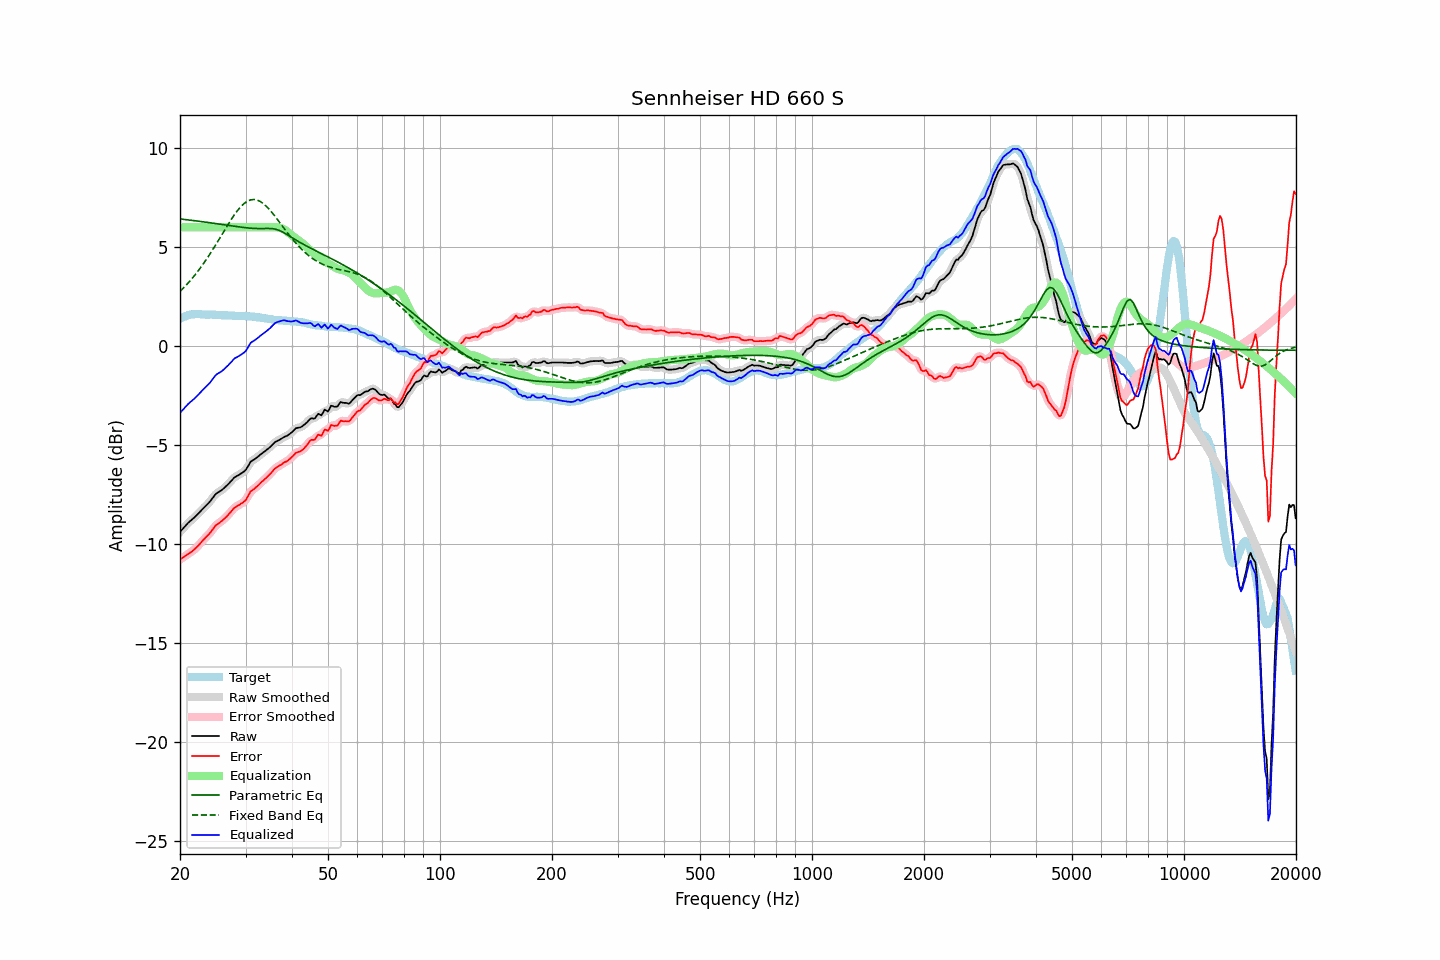

The file beside this chart, header and first rows:
frequency, raw, error, smoothed, error_smoothed, equalization, parametric_eq, fixed_band_eq, equalized_raw, equalized_smoothed, target
20.00, -9.37, -10.77, -9.38, -10.77, 6.00, 6.42, 2.76, -3.37, -3.38, 1.39
20.20, -9.28, -10.72, -9.28, -10.71, 6.00, 6.41, 2.84, -3.28, -3.28, 1.43
20.40, -9.19, -10.67, -9.19, -10.66, 6.00, 6.40, 2.92, -3.19, -3.19, 1.47
20.61, -9.11, -10.60, -9.10, -10.60, 6.00, 6.39, 3.01, -3.11, -3.10, 1.49
20.81, -9.01, -10.54, -9.01, -10.55, 6.00, 6.38, 3.09, -3.01, -3.01, 1.53
21.02, -8.92, -10.49, -8.93, -10.49, 6.00, 6.37, 3.18, -2.92, -2.93, 1.57
21.23, -8.85, -10.43, -8.85, -10.44, 6.00, 6.36, 3.27, -2.85, -2.85, 1.58
21.44, -8.78, -10.38, -8.78, -10.38, 6.00, 6.35, 3.37, -2.78, -2.78, 1.60
21.66, -8.71, -10.32, -8.71, -10.32, 6.00, 6.34, 3.46, -2.71, -2.71, 1.61
21.87, -8.64, -10.25, -8.64, -10.26, 6.00, 6.33, 3.56, -2.64, -2.64, 1.61
22.09, -8.56, -10.18, -8.56, -10.18, 6.00, 6.32, 3.66, -2.56, -2.56, 1.62
22.31, -8.48, -10.10, -8.48, -10.10, 6.00, 6.31, 3.77, -2.48, -2.48, 1.62
22.54, -8.40, -10.01, -8.40, -10.01, 6.00, 6.30, 3.87, -2.40, -2.40, 1.62
22.76, -8.31, -9.92, -8.31, -9.92, 6.00, 6.29, 3.99, -2.31, -2.31, 1.61
22.99, -8.22, -9.82, -8.23, -9.83, 6.00, 6.28, 4.10, -2.22, -2.23, 1.60
23.22, -8.14, -9.74, -8.14, -9.74, 6.00, 6.27, 4.21, -2.14, -2.14, 1.60
23.45, -8.06, -9.65, -8.07, -9.65, 6.00, 6.26, 4.33, -2.06, -2.07, 1.59
23.69, -7.99, -9.57, -7.99, -9.57, 6.00, 6.25, 4.45, -1.99, -1.99, 1.59
23.92, -7.90, -9.49, -7.90, -9.49, 6.00, 6.24, 4.57, -1.90, -1.90, 1.59
24.16, -7.80, -9.40, -7.80, -9.39, 6.00, 6.22, 4.70, -1.80, -1.80, 1.59
24.40, -7.69, -9.29, -7.69, -9.29, 6.00, 6.21, 4.83, -1.69, -1.69, 1.59
24.65, -7.59, -9.18, -7.59, -9.18, 6.00, 6.20, 4.96, -1.59, -1.59, 1.58
24.89, -7.48, -9.07, -7.49, -9.08, 6.00, 6.19, 5.09, -1.48, -1.49, 1.58
25.14, -7.41, -9.00, -7.42, -9.00, 6.00, 6.18, 5.22, -1.41, -1.42, 1.58
25.39, -7.36, -8.94, -7.36, -8.94, 6.00, 6.17, 5.35, -1.36, -1.36, 1.58
25.65, -7.31, -8.89, -7.31, -8.88, 6.00, 6.15, 5.49, -1.31, -1.31, 1.57
25.91, -7.26, -8.83, -7.26, -8.82, 6.00, 6.14, 5.62, -1.26, -1.26, 1.56
26.16, -7.19, -8.75, -7.20, -8.76, 6.00, 6.13, 5.76, -1.19, -1.20, 1.56
26.43, -7.13, -8.68, -7.12, -8.68, 6.00, 6.12, 5.89, -1.13, -1.12, 1.56
26.69, -7.04, -8.60, -7.05, -8.60, 6.00, 6.11, 6.02, -1.04, -1.05, 1.56
26.96, -6.96, -8.51, -6.96, -8.52, 6.00, 6.09, 6.16, -0.96, -0.96, 1.55
27.23, -6.88, -8.42, -6.87, -8.42, 6.00, 6.08, 6.28, -0.88, -0.87, 1.55
27.50, -6.78, -8.33, -6.78, -8.32, 6.00, 6.07, 6.41, -0.78, -0.78, 1.55
27.77, -6.69, -8.23, -6.70, -8.23, 6.00, 6.06, 6.53, -0.69, -0.70, 1.54
28.05, -6.61, -8.15, -6.62, -8.16, 6.00, 6.05, 6.65, -0.61, -0.62, 1.53
28.33, -6.57, -8.10, -6.57, -8.10, 6.00, 6.04, 6.76, -0.57, -0.57, 1.52
28.62, -6.52, -8.05, -6.52, -8.05, 6.00, 6.02, 6.87, -0.52, -0.52, 1.52
28.90, -6.48, -8.00, -6.48, -8.00, 6.00, 6.01, 6.96, -0.48, -0.48, 1.52
29.19, -6.42, -7.94, -6.43, -7.95, 6.00, 6.00, 7.06, -0.42, -0.43, 1.52
29.48, -6.37, -7.90, -6.38, -7.90, 6.00, 5.99, 7.13, -0.37, -0.38, 1.53
29.78, -6.31, -7.83, -6.31, -7.83, 6.00, 5.98, 7.21, -0.31, -0.31, 1.52
30.08, -6.24, -7.76, -6.22, -7.74, 6.00, 5.98, 7.27, -0.24, -0.22, 1.53
30.38, -6.11, -7.61, -6.10, -7.61, 6.00, 5.97, 7.32, -0.11, -0.10, 1.51
30.68, -5.96, -7.47, -5.97, -7.47, 6.00, 5.96, 7.35, 0.04, 0.03, 1.50
30.99, -5.83, -7.32, -5.85, -7.35, 6.00, 5.95, 7.38, 0.17, 0.15, 1.49
31.30, -5.77, -7.27, -5.77, -7.26, 6.00, 5.95, 7.40, 0.23, 0.23, 1.49
31.61, -5.72, -7.21, -5.72, -7.20, 6.00, 5.94, 7.40, 0.28, 0.28, 1.49
31.93, -5.67, -7.14, -5.67, -7.14, 6.00, 5.94, 7.39, 0.33, 0.33, 1.47
32.24, -5.61, -7.07, -5.61, -7.07, 6.00, 5.94, 7.37, 0.39, 0.39, 1.46
32.57, -5.54, -7.00, -5.54, -6.99, 6.00, 5.94, 7.34, 0.46, 0.46, 1.46
32.89, -5.47, -6.92, -5.48, -6.92, 6.00, 5.94, 7.30, 0.53, 0.52, 1.44
33.22, -5.41, -6.84, -5.41, -6.84, 6.00, 5.94, 7.24, 0.59, 0.59, 1.42
33.55, -5.35, -6.77, -5.35, -6.77, 6.00, 5.94, 7.19, 0.65, 0.65, 1.42
33.89, -5.29, -6.69, -5.29, -6.69, 6.00, 5.94, 7.11, 0.71, 0.71, 1.40
34.23, -5.22, -6.62, -5.23, -6.62, 6.00, 5.94, 7.04, 0.78, 0.77, 1.40
34.57, -5.16, -6.54, -5.16, -6.54, 6.00, 5.94, 6.95, 0.84, 0.84, 1.37
34.92, -5.09, -6.46, -5.09, -6.46, 6.00, 5.94, 6.86, 0.91, 0.91, 1.36
35.27, -5.02, -6.38, -5.01, -6.36, 6.01, 5.93, 6.77, 0.99, 0.99, 1.36
35.62, -4.93, -6.27, -4.93, -6.27, 6.01, 5.92, 6.67, 1.07, 1.08, 1.34
35.97, -4.85, -6.18, -4.86, -6.19, 6.01, 5.91, 6.56, 1.16, 1.15, 1.33
... 635 more rows
